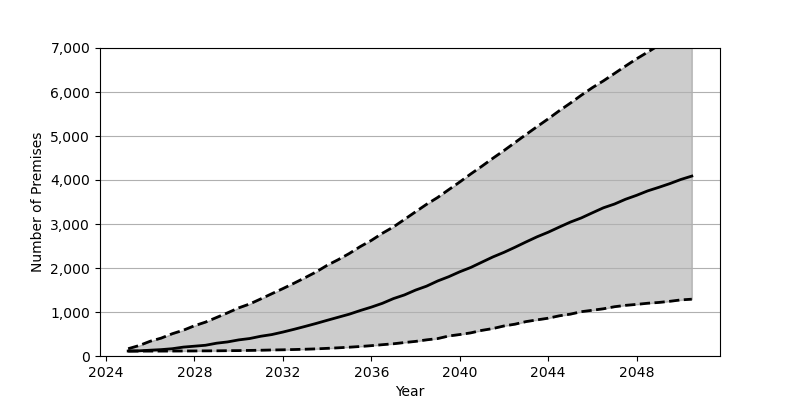

The data file committed next to this chart (first rows):
Date, Low, Base, High
2025-01, 111.0, 113.0, 166.0
2025-07, 111.0, 118.0, 238.0
2026-01, 112.0, 132.0, 336.0
2026-07, 112.0, 145.0, 407.0
2027-01, 113.0, 166.0, 507.0
2027-07, 114.0, 202.0, 586.0
2028-01, 115.0, 223.0, 688.0
2028-07, 117.0, 244.0, 770.0
2029-01, 118.0, 291.0, 876.0
2029-07, 121.0, 320.0, 981.0
2030-01, 123.0, 366.0, 1094
2030-07, 127.0, 397.0, 1182
2031-01, 131.0, 449.0, 1298
2031-07, 137.0, 487.0, 1415
2032-01, 141.0, 544.0, 1532
2032-07, 147.0, 606.0, 1653
2033-01, 154.0, 672.0, 1780
2033-07, 162.0, 739.0, 1909
2034-01, 174.0, 811.0, 2061
2034-07, 186.0, 880.0, 2188
2035-01, 200.0, 950.0, 2329
2035-07, 216.0, 1033, 2486
2036-01, 235.0, 1111, 2627
2036-07, 257.0, 1197, 2789
2037-01, 278.0, 1305, 2934
2037-07, 306.0, 1388, 3104
2038-01, 332.0, 1498, 3278
2038-07, 367.0, 1587, 3447
2039-01, 396.0, 1705, 3603
2039-07, 454.0, 1801, 3779
2040-01, 488.0, 1914, 3955
2040-07, 526.0, 2012, 4138
2041-01, 583.0, 2133, 4314
2041-07, 624.0, 2251, 4494
2042-01, 683.0, 2356, 4670
2042-07, 723.0, 2471, 4851
2043-01, 782.0, 2593, 5035
2043-07, 821.0, 2709, 5213
2044-01, 859.0, 2813, 5390
2044-07, 913.0, 2929, 5573
2045-01, 951.0, 3043, 5747
2045-07, 1007, 3138, 5927
2046-01, 1040, 3255, 6100
2046-07, 1073, 3368, 6253
2047-01, 1120, 3454, 6422
2047-07, 1151, 3562, 6589
2048-01, 1173, 3652, 6755
2048-07, 1199, 3752, 6906
2049-01, 1217, 3833, 7062
2049-07, 1243, 3917, 7223
2050-01, 1275, 4012, 7364
2050-07, 1291, 4089, 7520
